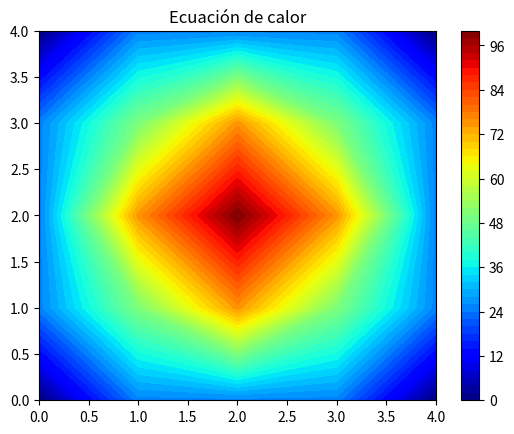
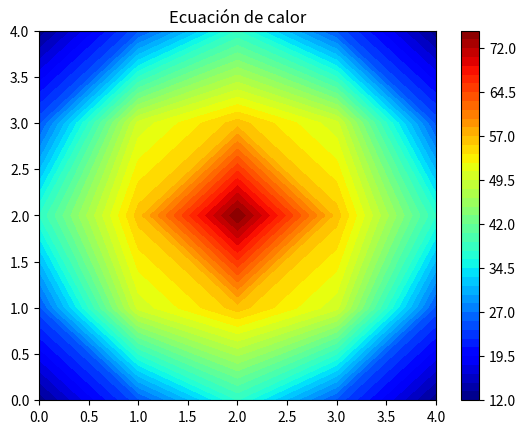
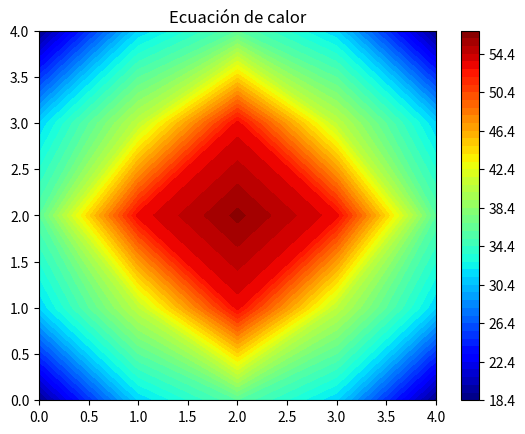

Reproduce these figures in Python, in order. (Note: this script raises an exception after producing the figures.)
#!/usr/bin/env python
# coding: utf-8

# In[30]:


'''Las bibliotecas a utilizar, teniendo en cuanta que el time se utiliza para contabilidad el tiempo en la
realización de un cierto código'''
import numpy as np
import matplotlib.pyplot as plt
from time import time
import random


# In[31]:


'''np.zeros llenar mi matriz de ceros inicialmente, el fill rellena la matriz con un valor, en este caso será 
la temperatura inicial llamada (Tini), imprimiendo T puede observar que la matriz T está rellena del valor inicial
excepto las fronteras'''

def condiciones(nx,ny,Ttop,Tbottom,Tleft,Tright,Tini):
    T = np.zeros((nx, ny))
    T.fill(Tini)
#print(T)

# Condiciones de frontera
    T[0, :] = Ttop
    T[-1, :] = Tbottom
    T[:, -1] = Tright
    T[:, 0] = Tleft
    return T


# In[32]:


'''En este caso es de gran utilidad el np.roll ya que en mis valores de frontera tienen el altercado que no poder
realizar diferencias finitas, porque en sus extremos me faltaría un valor para completar dicha operación, 
El np.roll lo soluciona, ese comando desplaza elementos de la matriz como uno lo desee.
Diferencias finitas T[i, j] = T[i,j]+(T[i,j-1]+T[i-1,j]-4*T[i,j]+T[i+1,j]+T[i,j+1])'''

def iteration(T):
    tmp = np.zeros(T.shape)
    tmp=T+0.25*(np.roll(T,1,axis=0)+np.roll(T,-1,axis=0)+np.roll(T,1,axis=1)+np.roll(T,-1,axis=1)-4*T)
    return tmp


# In[33]:


'''Se muestra el proceso de diferencias finitas utilizando for, aunque es claro que el optimo es iteration (con roll)'''
def iteration1(T):
    tmp = np.zeros(T.shape)

    for i in range(1, T.shape[0]-1):
        for j in range(1, T.shape[1]-1):
            tmp[i,j] = T[i,j]+0.25*(T[i,j-1]+T[i-1,j]-4*T[i,j]+T[i+1,j]+T[i,j+1])
    return tmp


# In[34]:


'''Guarda las iteraciones, depende de a iteración que deseeo la puedo llamar con j.
Además, observe que está función es recursiva ya que se llama a sí misma y a partir del valor que retorna
de nuevo lo proceso y va ejecutando la función iteration'''

def guardaT(j,T0):
    P=T0
    for i in range(j):
        if i>=0:
            P=iteration(P)
    return P
    
#Condiciones iniciales
T=condiciones(5,5,0,0,0,0,100)

#Llamando a la función y pidiendo solo la iteración dada
#J=guardaT(4,T)
#print(J)
#plt.imshow(J)


t0=time()
for i in range(3):
    T = iteration(T)
    colorinterpolation=50
    colourMap=plt.cm.jet
    plt.title('Ecuación de calor')
    plt.contourf(T, colorinterpolation, cmap=colourMap)
    plt.colorbar()
    #print(T)
    plt.figure()
plt.imshow(T)
plt.clf()
x=input()
t1=time()
tt=t1-t0
print(tt)
#print(J)


# In[43]:


'''OBJETIVO: Generar tablas con matrices y respectivos gráficos, cada tabla o txt este representada por unas 
condiciones aleatorias aleatorias pero se va a mostrar en todos los tipos de txt la iteración que se desee'''

'''El comando rand.seed() genera números aleatorios, según las fuentes es establecer una semilla'''
    
'''El for i in range que aparece a continuación es la cantidad de tablas que se va a generar, en este caso serán 4 tablas
Cada uno con unas condiciones de frontera diferentes, lo que no va a cambiar es:
La dimensión de la matriz y la condición inicial '''




for i in range(4):
    Te = condiciones(5,5, random.randrange(100,500),random.randrange(10,100),random.randrange(100,500),random.randrange(10,100), 100)

#Es claro que aquí no es necesario llamar la función iteration, ya que a partir de la función guarT esta la llama
#Además esta función es útil porque solo se quiere imprimir una iteración específica.

    Tem= guardaT(3,Te)
    colorinterpolation=50
    colourMap=plt.cm.jet
    plt.title('Ecuación de calor')
    plt.contourf(Tem, colorinterpolation, cmap=colourMap)
    plt.colorbar()
    plt.figure()
    plt.imshow(Tem)
    print(Tem)
    np.savetxt('Tem.txt',Tem,fmt="%s")
    plt.savefig('Temperatura.png')
    


# In[ ]:




